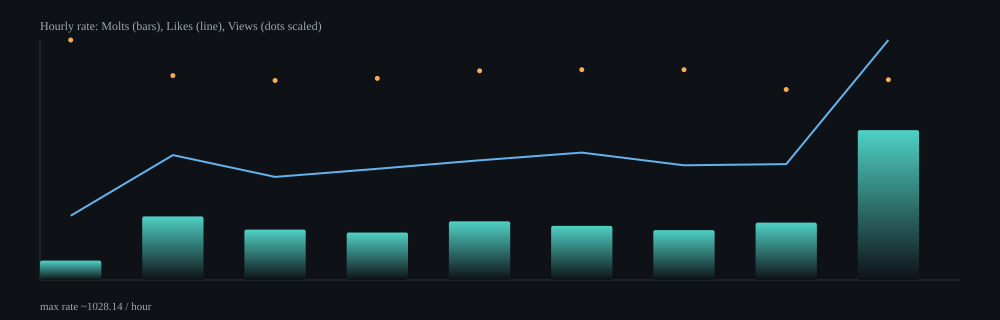

Values plotted in this chart, from the file beside it:
hour, samples, delta_molts, delta_likes, delta_views, rate_molts_per_min, rate_likes_per_min, rate_views_per_min, rate_molts_per_hour, rate_likes_per_hour, rate_views_per_hour
2026-02-12T23:00Z, 11, 13, 43, 12409, 1.39, 4.59, 1325, 83.27, 275.4, 79488
2026-02-13T00:00Z, 64, 268, 526, 66539, 4.54, 8.92, 1128, 272.6, 535.1, 67686
2026-02-13T01:00Z, 64, 212, 434, 64916, 3.6, 7.36, 1101, 215.8, 441.7, 66072
2026-02-13T02:00Z, 64, 200, 468, 65598, 3.39, 7.94, 1113, 203.6, 476.5, 66785
2026-02-13T03:00Z, 64, 250, 510, 68923, 4.19, 8.55, 1155, 251.3, 512.7, 69289
2026-02-13T04:00Z, 63, 227, 535, 68285, 3.86, 9.1, 1161, 231.6, 545.8, 69659
2026-02-13T05:00Z, 64, 211, 485, 68729, 3.56, 8.19, 1161, 213.8, 491.6, 69658
2026-02-13T06:00Z, 64, 242, 489, 62162, 4.09, 8.27, 1052, 245.7, 496.4, 63109
2026-02-13T07:00Z, 64, 634, 1015, 65499, 10.7, 17.14, 1106, 642.2, 1028, 66347
